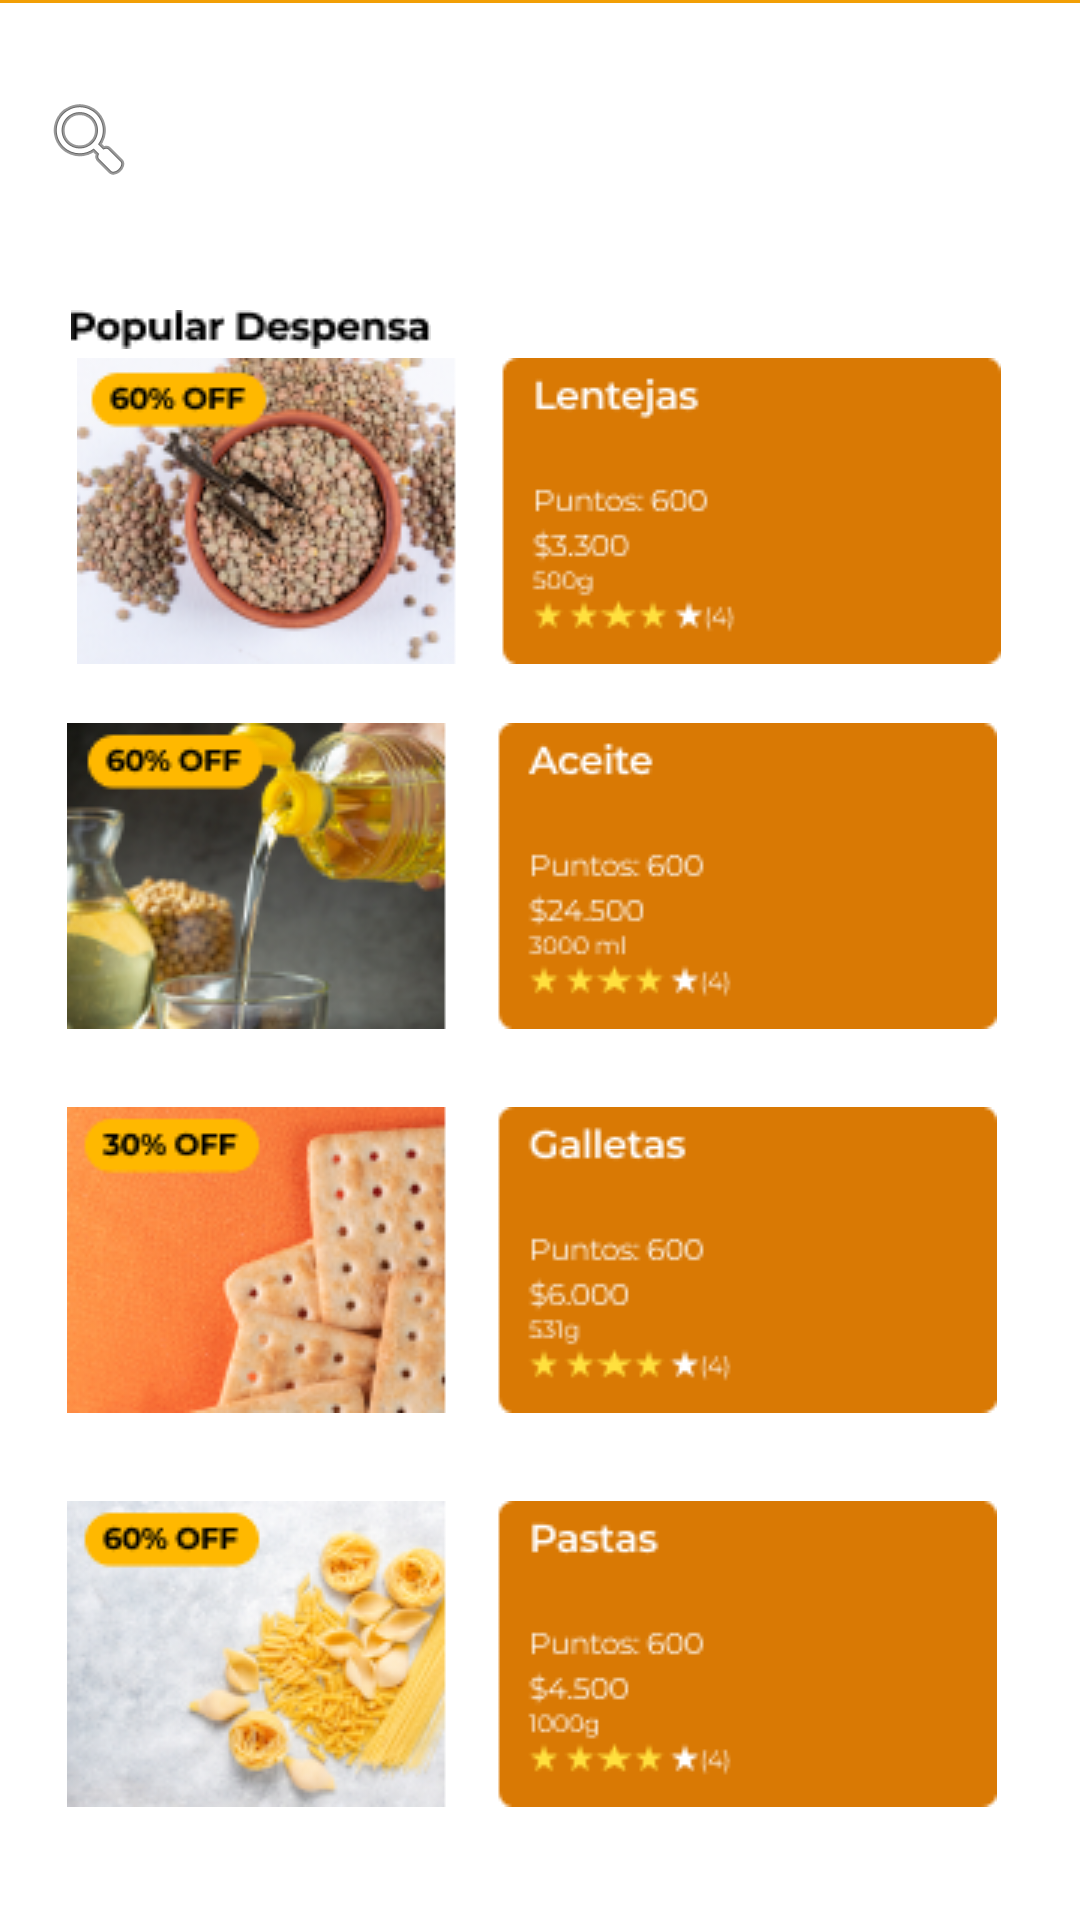

Reconstruct the res/layout file that produces this screen, plus the resources it refers to.
<!-- AndroidManifest.xml: application theme Theme.AppComemax -->
<!-- res/layout/activity_ofertas.xml -->
<?xml version="1.0" encoding="utf-8"?>
<androidx.constraintlayout.widget.ConstraintLayout xmlns:android="http://schemas.android.com/apk/res/android"
    xmlns:app="http://schemas.android.com/apk/res-auto"
    xmlns:tools="http://schemas.android.com/tools"
    android:layout_width="match_parent"
    android:layout_height="match_parent">

    <ImageView
        android:id="@+id/imageView10"
        android:layout_width="425dp"
        android:layout_height="118dp"
        android:layout_marginBottom="628dp"
        app:layout_constraintBottom_toBottomOf="parent"
        app:layout_constraintEnd_toEndOf="parent"
        app:layout_constraintStart_toStartOf="parent"
        app:srcCompat="@drawable/rectangle_29" />

    <ImageView
        android:id="@+id/imageView14"
        android:layout_width="wrap_content"
        android:layout_height="wrap_content"
        app:layout_constraintBottom_toBottomOf="parent"
        app:layout_constraintEnd_toEndOf="parent"
        app:layout_constraintHorizontal_bias="0.463"
        app:layout_constraintStart_toStartOf="parent"
        app:layout_constraintTop_toTopOf="parent"
        app:layout_constraintVertical_bias="0.05"
        app:srcCompat="@drawable/the_largest_community_of_photo_enthusiasts" />

    <ImageView
        android:id="@+id/imageView16"
        android:layout_width="61dp"
        android:layout_height="15dp"
        app:layout_constraintBottom_toBottomOf="parent"
        app:layout_constraintEnd_toEndOf="parent"
        app:layout_constraintHorizontal_bias="0.954"
        app:layout_constraintStart_toStartOf="parent"
        app:layout_constraintTop_toTopOf="parent"
        app:layout_constraintVertical_bias="0.064"
        app:srcCompat="@drawable/ofertas" />

    <ImageView
        android:id="@+id/imageView17"
        android:layout_width="wrap_content"
        android:layout_height="wrap_content"
        app:layout_constraintBottom_toBottomOf="parent"
        app:layout_constraintEnd_toEndOf="parent"
        app:layout_constraintHorizontal_bias="0.042"
        app:layout_constraintStart_toStartOf="parent"
        app:layout_constraintTop_toTopOf="parent"
        app:layout_constraintVertical_bias="0.05"
        app:srcCompat="@android:drawable/ic_menu_search" />

    <ImageView
        android:id="@+id/imageView20"
        android:layout_width="wrap_content"
        android:layout_height="wrap_content"
        app:layout_constraintBottom_toBottomOf="parent"
        app:layout_constraintEnd_toEndOf="parent"
        app:layout_constraintHorizontal_bias="0.495"
        app:layout_constraintStart_toStartOf="parent"
        app:layout_constraintTop_toTopOf="parent"
        app:layout_constraintVertical_bias="0.222"
        app:srcCompat="@drawable/group_96" />

    <ImageView
        android:id="@+id/imageView22"
        android:layout_width="wrap_content"
        android:layout_height="wrap_content"
        app:layout_constraintBottom_toBottomOf="parent"
        app:layout_constraintEnd_toEndOf="parent"
        app:layout_constraintHorizontal_bias="0.445"
        app:layout_constraintStart_toStartOf="parent"
        app:layout_constraintTop_toTopOf="parent"
        app:layout_constraintVertical_bias="0.448"
        app:srcCompat="@drawable/group_87" />

    <ImageView
        android:id="@+id/imageView24"
        android:layout_width="wrap_content"
        android:layout_height="wrap_content"
        app:layout_constraintBottom_toBottomOf="parent"
        app:layout_constraintEnd_toEndOf="parent"
        app:layout_constraintHorizontal_bias="0.445"
        app:layout_constraintStart_toStartOf="parent"
        app:layout_constraintTop_toTopOf="parent"
        app:layout_constraintVertical_bias="0.686"
        app:srcCompat="@drawable/group_88" />

    <ImageView
        android:id="@+id/imageView26"
        android:layout_width="wrap_content"
        android:layout_height="wrap_content"
        app:layout_constraintBottom_toBottomOf="parent"
        app:layout_constraintEnd_toEndOf="parent"
        app:layout_constraintHorizontal_bias="0.445"
        app:layout_constraintStart_toStartOf="parent"
        app:layout_constraintTop_toTopOf="parent"
        app:layout_constraintVertical_bias="0.93"
        app:srcCompat="@drawable/group_89" />

    <ImageView
        android:id="@+id/imageView109"
        android:layout_width="wrap_content"
        android:layout_height="wrap_content"
        app:layout_constraintBottom_toBottomOf="parent"
        app:layout_constraintEnd_toEndOf="parent"
        app:layout_constraintHorizontal_bias="0.099"
        app:layout_constraintStart_toStartOf="parent"
        app:layout_constraintTop_toTopOf="parent"
        app:layout_constraintVertical_bias="0.165"
        app:srcCompat="@drawable/popular_despensa" />

</androidx.constraintlayout.widget.ConstraintLayout>
<!-- resources referenced by this layout -->
<resources>
  <!-- drawable group_87: png bitmap (drawable, 31905 bytes) -->
  <!-- drawable group_88: png bitmap (drawable, 32767 bytes) -->
  <!-- drawable group_89: png bitmap (drawable, 32654 bytes) -->
  <!-- drawable group_96: png bitmap (drawable, 36644 bytes) -->
  <!-- drawable ofertas: png bitmap (drawable, 559 bytes) -->
  <!-- drawable popular_despensa: png bitmap (drawable, 974 bytes) -->
  <!-- drawable rectangle_29: png bitmap (drawable, 420 bytes) -->
  <!-- drawable the_largest_community_of_photo_enthusiasts: png bitmap (drawable, 1059 bytes) -->
  <style name="Theme.AppComemax" parent="Theme.MaterialComponents.DayNight.DarkActionBar">
          
          <item name="colorPrimary">@color/purple_500</item>
          <item name="colorPrimaryVariant">@color/purple_700</item>
          <item name="colorOnPrimary">@color/white</item>
          
          <item name="colorSecondary">@color/teal_200</item>
          <item name="colorSecondaryVariant">@color/teal_700</item>
          <item name="colorOnSecondary">@color/black</item>
          
          <item name="android:statusBarColor">?attr/colorPrimaryVariant</item>
          
      </style>
  <!-- not gathered from this repository: default colours our renderer supplied (Android Studio template values) -->
  <color name="purple_500">#FF6200EE</color>
  <color name="purple_700">#FF3700B3</color>
  <color name="teal_200">#FF03DAC5</color>
  <color name="teal_700">#FF018786</color>
  <color name="black">#FF000000</color>
  <color name="white">#FFFFFFFF</color>
</resources>
